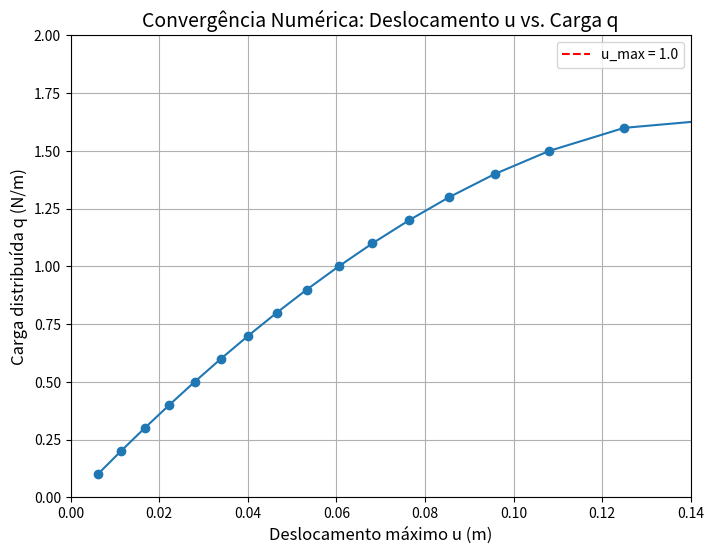

Recreate this plot in Python.
import numpy as np
import matplotlib.pyplot as plt

def calcular_matriz_rigidez(u1, u2, u3, E0, S, L, n):
    """
    Calcula a matriz de rigidez com base nos deslocamentos e parâmetros do sistema.
    
    Parâmetros:
        u1, u2, u3 (float): Deslocamentos em pontos específicos.
        E0 (float): Módulo de elasticidade.
        S (float): Área da seção transversal.
        L (float): Comprimento da barra.
        n (float): Parâmetro de penalidade.
    
    Retorna:
        numpy.ndarray: Matriz de rigidez calculada.
    """
    factor = (2 * E0 * S) / L
    term = n * 2 / L
    return factor * np.array([
        [1, 0, 0],
        [0, 2 - term * (u3 - u1), -1 + term * (u3 - u2)],
        [0, -1 + term * (u3 - u2), 1 - term * (u3 - u2)]
    ])

def resolver_sistema_iterativo(F, tol, nMaxIterations, E0, S, L, n):
    """
    Resolve o sistema linear de forma iterativa utilizando os critérios de convergência.
    
    Parâmetros:
        F (numpy.ndarray): Vetor de forças.
        tol (float): Tolerância para os critérios de convergência.
        nMaxIterations (int): Número máximo de iterações permitidas.
        E0, S, L, n: Parâmetros para a matriz de rigidez.
    
    Retorna:
        tuple: (u_sol, iteracoes) onde u_sol é o vetor solução e iteracoes é o número
               de iterações realizadas.
    """
    u_sol = np.zeros(3)  # Solução inicial
    
    for i in range(nMaxIterations):
        K = calcular_matriz_rigidez(*u_sol, E0, S, L, n)
        u_novo = np.linalg.solve(K, F)
        res = F - K @ u_novo  # Calcula o resíduo
        
        # Critérios de convergência:
        if np.linalg.norm(res) < tol and np.linalg.norm(u_sol - u_novo) / (np.linalg.norm(u_novo) + 1e-12) < tol:
            return u_novo, i + 1
        
        u_sol = u_novo  # Atualiza a solução para a próxima iteração
    
    print("Aviso: Número máximo de iterações atingido antes da convergência.")
    return u_sol, nMaxIterations

def main():
    # Parâmetros do problema
    E0 = 100000          # Módulo de elasticidade inicial
    S = 1.0              # Área da seção transversal
    L = 100              # Comprimento da barra
    n = 200              # Parâmetro de penalidade
    P = 1                # Força pontual
    u_max_admissivel = 1.0   # Deslocamento máximo permitido (alterado para 1.0)
    tol = 0.001          # Tolerância de convergência
    nMaxIterations = 1000  # Número máximo de iterações
    
    # Inicialização do carregamento distribuído
    q = 0.1              # Valor inicial da carga distribuída
    incremento_q = 0.1   # Incremento para a carga distribuída em cada iteração
    q_max_found = False  # Flag para indicar se a carga máxima foi encontrada
    
    # Listas para armazenar os dados para plotagem
    q_values = []
    u_max_values = []
    
    # Loop para incrementar a carga até atingir o deslocamento máximo permitido
    while not q_max_found:
        # Atualiza o vetor de forças para o valor atual de q
        F = np.array([0, q * L / 2, q * L / 4 + P])
        
        # Resolve o sistema de forma iterativa
        u_sol, iteracoes = resolver_sistema_iterativo(F, tol, nMaxIterations, E0, S, L, n)
        
        # Armazena os resultados para análise
        q_values.append(q)
        u_max_values.append(u_sol[2])
        
        # Critério de parada: se o deslocamento máximo exceder o limite ou se não convergir
        if u_sol[2] > u_max_admissivel or iteracoes == nMaxIterations:
            q_max_found = True
        else:
            q += incremento_q  # Incrementa a carga para a próxima iteração
    
    print(f"Carga distribuída máxima suportada: {q - incremento_q:.3f} N/m, com deslocamento máximo: {u_sol[2]:.3f} m")
    
    # Plot do gráfico de convergência numérica
    plt.figure(figsize=(8, 6))
    plt.plot(u_max_values, q_values, marker='o', linestyle='-')
    plt.axvline(x=u_max_admissivel, color='r', linestyle='--', label=f'u_max = {u_max_admissivel}')
    plt.xlabel('Deslocamento máximo u (m)', fontsize=12)
    plt.ylabel('Carga distribuída q (N/m)', fontsize=12)
    plt.title('Convergência Numérica: Deslocamento u vs. Carga q', fontsize=14)
    plt.legend()
    plt.grid(True)
    plt.xlim(0, 0.14)
    plt.ylim(0, 2.0)
    plt.show()

if __name__ == "__main__":
    main()
